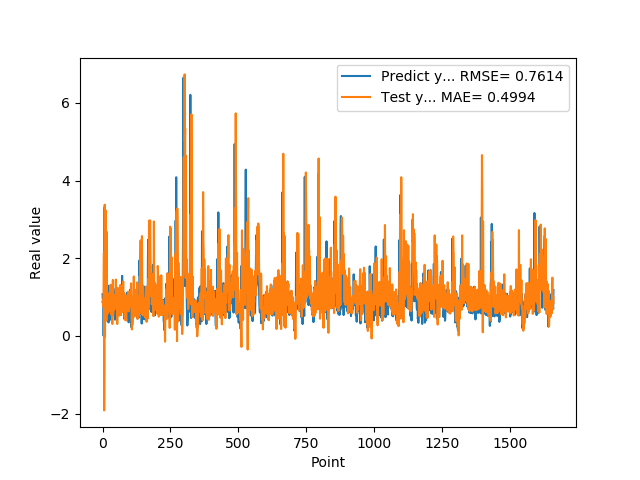

Values plotted in this chart, from the file beside it:
1.074290990829999792e+00, 8.721953812793551419e-01
9.521890282630000035e-01, 9.162984203161084196e-01
9.879170060160000766e-01, 7.581520686585576652e-01
1.011654973029999960e+00, 8.773835641835193710e-01
0.000000000000000000e+00, 1.093160494174518105e+00
7.643579840659999736e-01, 2.139946111056473921e+00
7.788103222849999119e-01, -1.917488543191500971e+00
3.306220054629999794e+00, -6.989920198196153400e-01
1.055441975589999970e+00, 3.379273939699759755e+00
7.543110251430000801e-01, -1.546089369031035735e-02
7.915459871289999283e-01, 2.391557021419736362e+00
1.409499049189999909e+00, 3.235557060866144585e+00
8.875439763070001042e-01, 2.881498413387012736e+00
6.401469707490000660e-01, 1.751672135680217623e+00
5.082880258560000808e-01, 3.934781956865391894e-01
8.640019893649999450e-01, 2.679083112785090925e+00
5.725920200349999822e-01, 1.244948604458393504e+00
8.469420075419999971e-01, 6.778984794294412586e-01
9.181020259860001032e-01, 5.663352852290125528e-01
7.976629734039999420e-01, 1.054901487283218975e+00
9.608020186419998776e-01, 7.150396530113805049e-01
9.555831551549999192e-01, 9.097055062524381785e-01
3.470349907879999862e-01, 9.160472400312064112e-01
9.546210169789999256e-01, 6.508146453433143463e-01
1.293938040730000072e+00, 7.436369877772767145e-01
5.251880288119999962e-01, 1.106786032999101721e+00
4.773890078070000542e-01, 6.241631513208646398e-01
1.275226235389999907e+00, 8.765737728414314534e-01
8.723750114439999814e-01, 1.296641480794598955e+00
8.355640172959999390e-01, 6.584389796600064182e-01
7.321749925609999377e-01, 6.883924215623640208e-01
7.640249729160000225e-01, 1.317242263757784082e+00
4.072830080990000323e-01, 5.859230606743519587e-01
4.752210080619999610e-01, 5.414666820181154305e-01
8.781340122220000488e-01, 6.918450478913165114e-01
7.414129972460000717e-01, 8.949541064598025564e-01
1.258002042770000051e+00, 3.071636542054199115e-01
1.069700956339999953e+00, 9.706387702057472922e-01
7.274609804150000691e-01, 1.440800601917828105e+00
7.892770171170000459e-01, 5.426425197605113659e-01
6.237750053410000550e-01, 9.762411841069640328e-01
6.914690136910000007e-01, 7.005123881275695519e-01
8.557710051540000640e-01, 7.809645742165700621e-01
7.093830108640000187e-01, 6.729369615061325804e-01
1.014547944070000041e+00, 8.375684231878079977e-01
1.115731000900000103e+00, 1.043436750142830105e+00
4.182830154900000208e-01, 8.245323432300439848e-01
1.002280950550000105e+00, 8.151568941930278367e-01
1.218860983849999968e+00, 9.718809153260355993e-01
1.143296003339999922e+00, 1.450691516229626998e+00
6.528189778330000248e-01, 8.393045722384947505e-01
6.746559739110000731e-01, 7.063248823282236577e-01
6.009536385540000802e-01, 1.127332739646369486e+00
6.694570183749999348e-01, 1.092591622673497742e+00
6.538079977039999990e-01, 3.062489693451911354e-01
7.814120054240000224e-01, 6.895377933930698644e-01
1.206303954120000022e+00, 1.237474704835659134e+00
8.469259738919999725e-01, 7.984400918891239041e-01
8.286409974099999687e-01, 7.292584324674635798e-01
6.482390165329999787e-01, 9.243844235736843329e-01
5.623700022700000023e-01, 1.173412185666960594e+00
... 1,599 more rows
